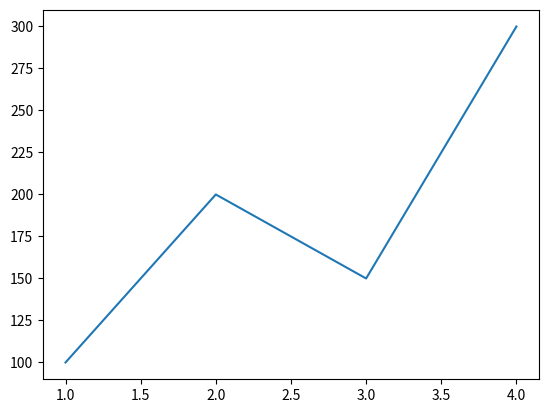

Generate this figure with matplotlib:
import pandas as pd
import matplotlib.pyplot as plt

df = pd.DataFrame({
    "Month": [1,2,3,4],
    "Sales": [100,200,150,300]
})

plt.plot(df["Month"], df["Sales"])

plt.show()
